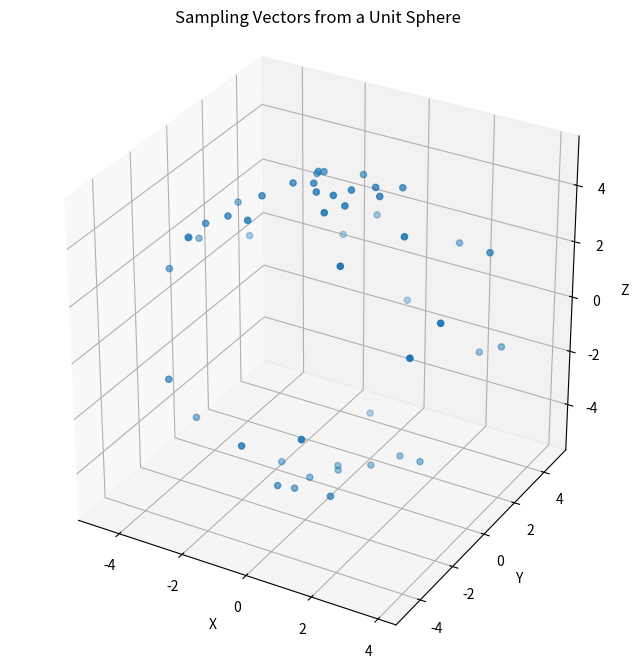

Python code for this plot:
import numpy as np
import matplotlib.pyplot as plt
from mpl_toolkits.mplot3d import Axes3D

def samplecircle():
    # Number of vectors to sample
    num_samples = 50

    # Generate random angles for spherical coordinates
    phi = np.random.uniform(0, np.pi, num_samples)
    theta = np.random.uniform(0, 2*np.pi, num_samples)

    radius = 5
    # Convert spherical coordinates to Cartesian coordinates
    x = radius * (np.sin(phi) * np.cos(theta))
    y = radius * (np.sin(phi) * np.sin(theta))
    z = radius * np.cos(phi)
    return x,y,z

if __name__ == "__main__":
    x,y,z = samplecircle()
    # Plot the vectors
    fig = plt.figure(figsize=(8,8))
    ax = fig.add_subplot(111, projection='3d')
    ax.scatter(x, y, z)

    # Set equal aspect ratio for all axes
    ax.set_box_aspect([1,1,1])

    # Set labels and title
    ax.set_xlabel('X')
    ax.set_ylabel('Y')
    ax.set_zlabel('Z')
    ax.set_title('Sampling Vectors from a Unit Sphere')

    plt.show()